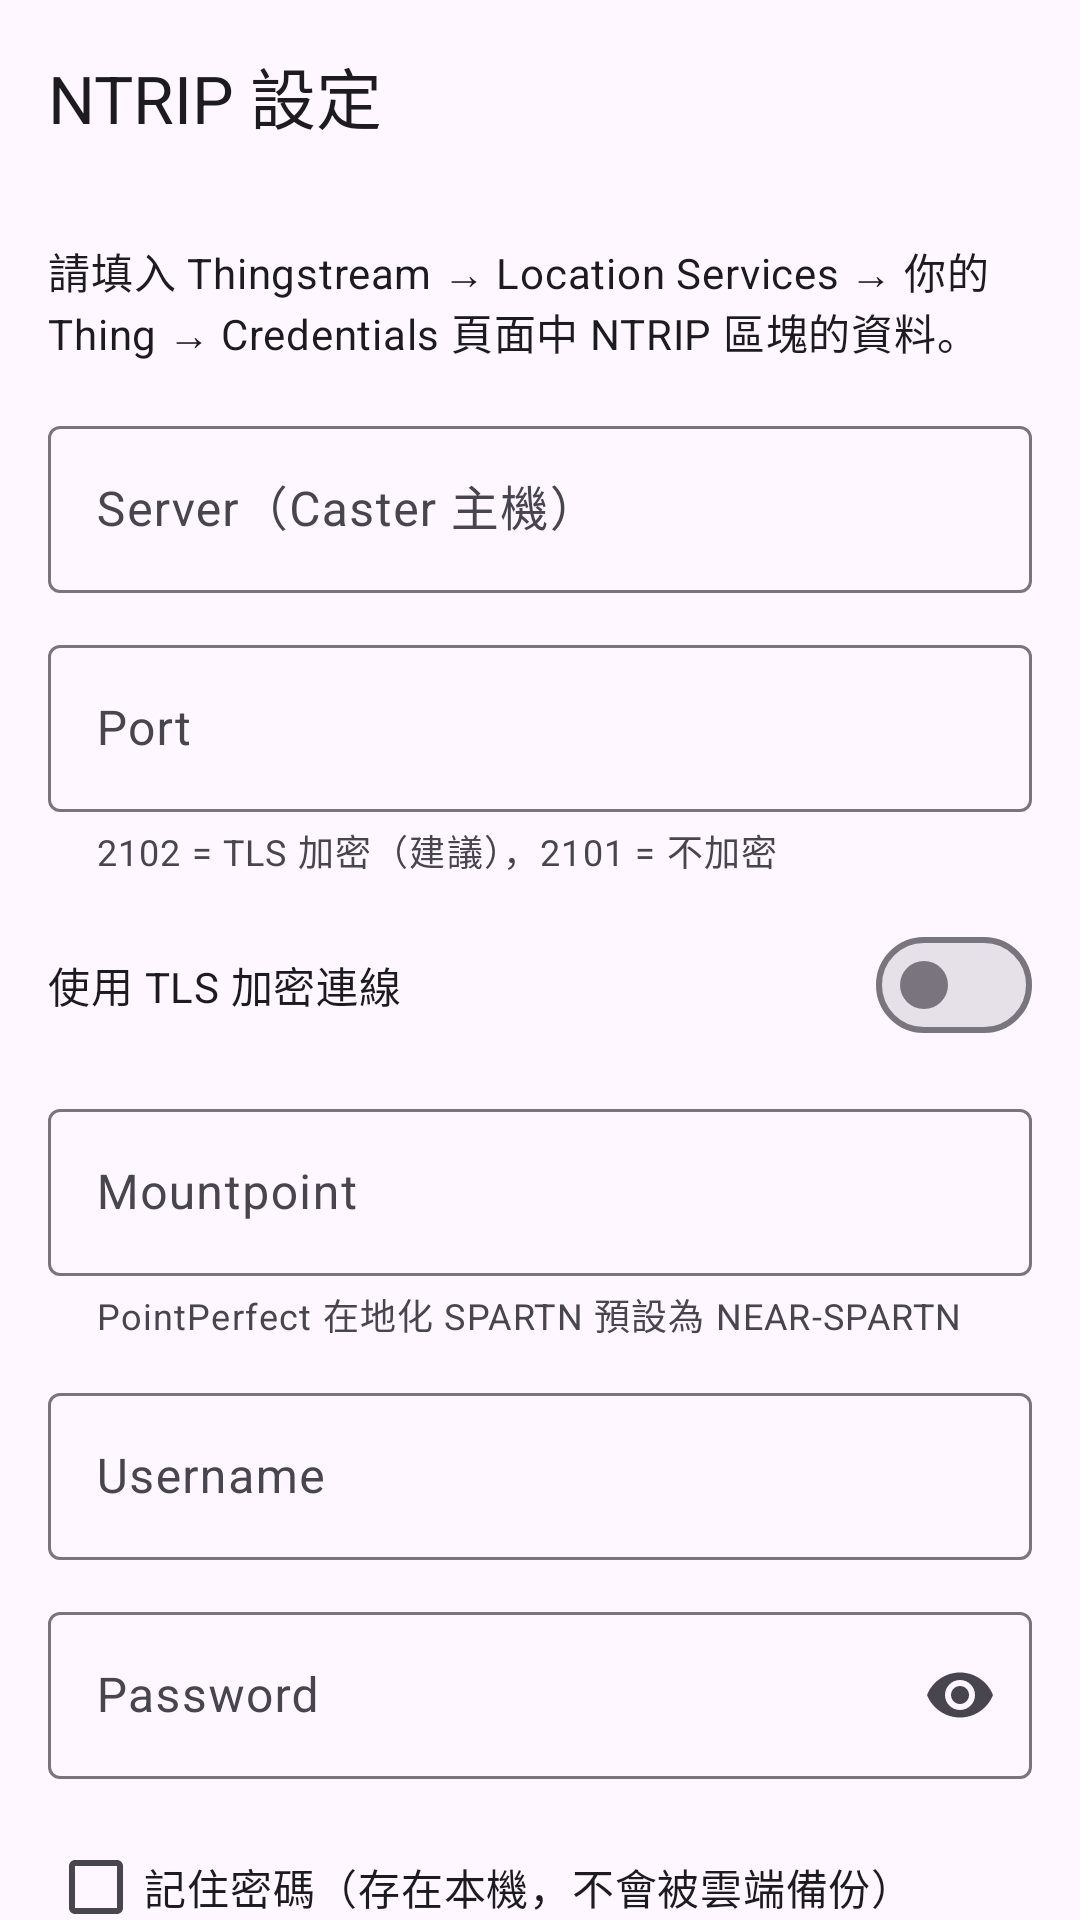

Layout XML and referenced resources for this Android screen:
<!-- AndroidManifest.xml: application theme Theme.EVKGNSSReceiver -->
<!-- res/layout/activity_ntrip_settings.xml -->
<?xml version="1.0" encoding="utf-8"?>
<LinearLayout xmlns:android="http://schemas.android.com/apk/res/android"
    xmlns:app="http://schemas.android.com/apk/res-auto"
    android:id="@+id/root"
    android:layout_width="match_parent"
    android:layout_height="match_parent"
    android:background="?android:attr/colorBackground"
    android:orientation="vertical">

    <com.google.android.material.appbar.MaterialToolbar
        android:id="@+id/toolbar"
        android:layout_width="match_parent"
        android:layout_height="?attr/actionBarSize"
        app:navigationContentDescription="返回"
        app:navigationIcon="@drawable/ic_arrow_back"
        app:title="NTRIP 設定" />

    <androidx.core.widget.NestedScrollView
        android:layout_width="match_parent"
        android:layout_height="0dp"
        android:layout_weight="1">

        <LinearLayout
            android:layout_width="match_parent"
            android:layout_height="wrap_content"
            android:orientation="vertical"
            android:padding="16dp">

        <TextView
            android:layout_width="match_parent"
            android:layout_height="wrap_content"
            android:layout_marginBottom="16dp"
            android:text="請填入 Thingstream → Location Services → 你的 Thing → Credentials 頁面中 NTRIP 區塊的資料。"
            android:textAppearance="?attr/textAppearanceBodyMedium" />

        <com.google.android.material.textfield.TextInputLayout
            android:id="@+id/hostLayout"
            style="@style/Widget.Material3.TextInputLayout.OutlinedBox"
            android:layout_width="match_parent"
            android:layout_height="wrap_content"
            android:layout_marginBottom="12dp"
            android:hint="Server（Caster 主機）">

            <com.google.android.material.textfield.TextInputEditText
                android:id="@+id/hostInput"
                android:layout_width="match_parent"
                android:layout_height="wrap_content"
                android:inputType="textUri"
                android:maxLines="1" />
        </com.google.android.material.textfield.TextInputLayout>

        <com.google.android.material.textfield.TextInputLayout
            android:id="@+id/portLayout"
            style="@style/Widget.Material3.TextInputLayout.OutlinedBox"
            android:layout_width="match_parent"
            android:layout_height="wrap_content"
            android:layout_marginBottom="12dp"
            android:hint="Port"
            app:helperText="2102 = TLS 加密（建議），2101 = 不加密">

            <com.google.android.material.textfield.TextInputEditText
                android:id="@+id/portInput"
                android:layout_width="match_parent"
                android:layout_height="wrap_content"
                android:inputType="number"
                android:maxLines="1" />
        </com.google.android.material.textfield.TextInputLayout>

        <com.google.android.material.materialswitch.MaterialSwitch
            android:id="@+id/tlsSwitch"
            android:layout_width="match_parent"
            android:layout_height="wrap_content"
            android:layout_marginBottom="12dp"
            android:text="使用 TLS 加密連線" />

        <com.google.android.material.textfield.TextInputLayout
            android:id="@+id/mountpointLayout"
            style="@style/Widget.Material3.TextInputLayout.OutlinedBox"
            android:layout_width="match_parent"
            android:layout_height="wrap_content"
            android:layout_marginBottom="12dp"
            android:hint="Mountpoint"
            app:helperText="PointPerfect 在地化 SPARTN 預設為 NEAR-SPARTN">

            <com.google.android.material.textfield.TextInputEditText
                android:id="@+id/mountpointInput"
                android:layout_width="match_parent"
                android:layout_height="wrap_content"
                android:inputType="text"
                android:maxLines="1" />
        </com.google.android.material.textfield.TextInputLayout>

        <com.google.android.material.textfield.TextInputLayout
            android:id="@+id/usernameLayout"
            style="@style/Widget.Material3.TextInputLayout.OutlinedBox"
            android:layout_width="match_parent"
            android:layout_height="wrap_content"
            android:layout_marginBottom="12dp"
            android:hint="Username">

            <com.google.android.material.textfield.TextInputEditText
                android:id="@+id/usernameInput"
                android:layout_width="match_parent"
                android:layout_height="wrap_content"
                android:inputType="text"
                android:maxLines="1" />
        </com.google.android.material.textfield.TextInputLayout>

        <com.google.android.material.textfield.TextInputLayout
            android:id="@+id/passwordLayout"
            style="@style/Widget.Material3.TextInputLayout.OutlinedBox"
            android:layout_width="match_parent"
            android:layout_height="wrap_content"
            android:layout_marginBottom="12dp"
            android:hint="Password"
            app:endIconMode="password_toggle">

            <com.google.android.material.textfield.TextInputEditText
                android:id="@+id/passwordInput"
                android:layout_width="match_parent"
                android:layout_height="wrap_content"
                android:inputType="textPassword"
                android:maxLines="1" />
        </com.google.android.material.textfield.TextInputLayout>

        <com.google.android.material.checkbox.MaterialCheckBox
            android:id="@+id/rememberPasswordCheck"
            android:layout_width="match_parent"
            android:layout_height="wrap_content"
            android:text="記住密碼（存在本機，不會被雲端備份）" />

        <com.google.android.material.button.MaterialButton
            android:id="@+id/saveButton"
            style="@style/Widget.Material3.Button"
            android:layout_width="match_parent"
            android:layout_height="wrap_content"
            android:layout_marginTop="16dp"
            android:text="儲存" />

        <com.google.android.material.button.MaterialButton
            android:id="@+id/testButton"
            style="@style/Widget.Material3.Button.OutlinedButton"
            android:layout_width="match_parent"
            android:layout_height="wrap_content"
            android:text="測試帳密並列出掛載點" />

        <TextView
            android:id="@+id/resultText"
            android:layout_width="match_parent"
            android:layout_height="wrap_content"
            android:layout_marginTop="12dp"
            android:text="設定會在下一次按「NTRIP 連線」時生效。"
            android:textAppearance="?attr/textAppearanceBodySmall" />

        </LinearLayout>
    </androidx.core.widget.NestedScrollView>
</LinearLayout>
<!-- resources referenced by this layout -->
<resources>
  <style name="Theme.EVKGNSSReceiver" parent="Base.Theme.EVKGNSSReceiver" />
  <style name="Base.Theme.EVKGNSSReceiver" parent="Theme.Material3.DayNight.NoActionBar">
          
          
      </style>
</resources>
